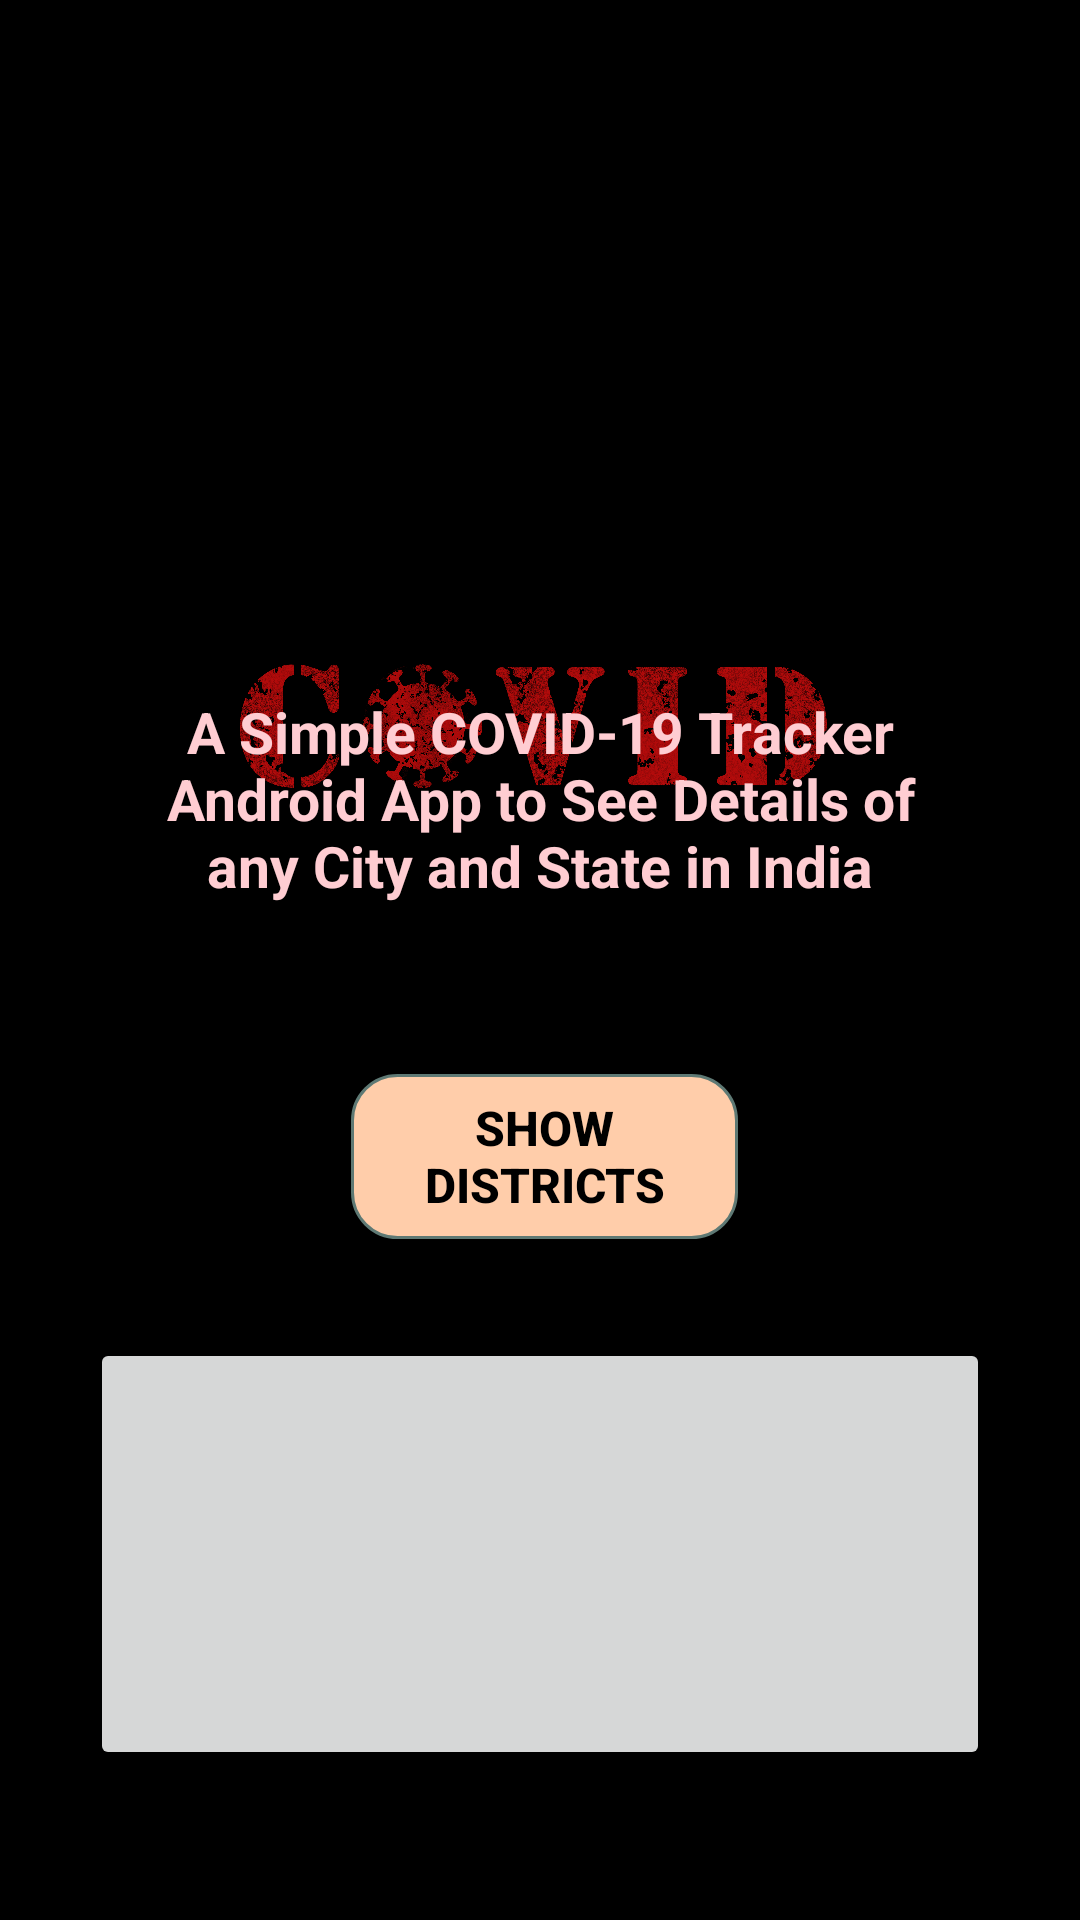

Write the Android layout XML for this screen, with the resource values it uses.
<!-- AndroidManifest.xml: application theme Theme.AppCompat.DayNight -->
<!-- res/layout/second_activity.xml -->
<?xml version="1.0" encoding="utf-8"?>
<RelativeLayout xmlns:android="http://schemas.android.com/apk/res/android"
    xmlns:app="http://schemas.android.com/apk/res-auto"
    android:layout_width="match_parent"
    android:layout_height="match_parent"
    android:background="#000000">

    <ImageView
        android:layout_width="193dp"
        android:layout_height="255dp"
        android:layout_alignParentStart="true"
        android:layout_alignParentTop="true"
        android:layout_alignParentEnd="true"
        android:layout_alignParentBottom="true"
        android:layout_marginStart="189dp"
        android:layout_marginTop="21dp"
        android:layout_marginEnd="29dp"
        android:layout_marginBottom="615dp"
        android:background="@drawable/covid19" />

    <ImageView
        android:layout_width="wrap_content"
        android:layout_height="132dp"
        android:layout_alignParentStart="true"
        android:layout_alignParentTop="true"
        android:layout_alignParentEnd="true"
        android:layout_alignParentBottom="true"
        android:layout_marginStart="38dp"
        android:layout_marginTop="38dp"
        android:layout_marginEnd="253dp"
        android:layout_marginBottom="721dp"
        android:background="@drawable/covid19" />

    <ImageView

        android:layout_width="wrap_content"
        android:layout_height="388dp"
        android:layout_alignParentStart="true"
        android:layout_alignParentTop="true"
        android:layout_alignParentEnd="true"
        android:layout_alignParentBottom="true"
        android:layout_marginStart="68dp"
        android:layout_marginTop="172dp"
        android:layout_marginEnd="71dp"
        android:layout_marginBottom="331dp"
        android:background="@drawable/covidbackground" />

    <androidx.appcompat.widget.AppCompatButton
        android:id="@+id/allcities"
        android:layout_width="wrap_content"
        android:layout_height="55dp"
        android:layout_alignParentStart="true"
        android:layout_alignParentEnd="true"
        android:layout_alignParentBottom="true"
        android:layout_marginStart="117dp"
        android:layout_marginEnd="114dp"
        android:layout_marginBottom="227dp"
        android:background="@drawable/buttonbg"
        android:text="Show Districts"
        android:textColor="@color/black"
        android:textSize="16dp"
        android:textStyle="bold" />

    <TextView
        android:layout_width="wrap_content"
        android:layout_height="88dp"
        android:layout_below="@+id/null"
        android:layout_alignParentStart="true"
        android:layout_alignParentEnd="true"
        android:layout_alignParentBottom="true"
        android:layout_marginStart="45dp"
        android:layout_marginTop="-78dp"
        android:layout_marginEnd="45dp"
        android:layout_marginBottom="321dp"
        android:text="A Simple COVID-19 Tracker Android App to See Details of any City
and State in India"
        android:textAlignment="center"
        android:textColor="#FFCDD2"
        android:textSize="19dp"
        android:textStyle="bold" />

    <ImageButton
        android:id="@+id/ib1"
        android:layout_width="wrap_content"
        android:layout_height="144dp"
        android:layout_alignParentStart="true"
        android:layout_alignParentEnd="true"
        android:layout_alignParentBottom="true"
        android:layout_marginStart="30dp"

        android:layout_marginEnd="30dp"
        android:layout_marginBottom="50dp"
        android:src="@drawable/home" />
</RelativeLayout>
<!-- resources referenced by this layout -->
<resources>
  <!-- drawable buttonbg (drawable) -->
  <?xml version="1.0" encoding="utf-8"?>
  <selector xmlns:android="http://schemas.android.com/apk/res/android">
      <item >
          <shape android:shape="rectangle"  >
              <corners android:radius="15dp" />
              <stroke android:width="1dip" android:color="#5e7974" />
              <solid android:color="#FFCDAA"/>
          </shape>
      </item>
  </selector>
  <!-- drawable covidbackground: png bitmap (drawable, 712392 bytes) -->
  <!-- not gathered from this repository: default colours our renderer supplied (Android Studio template values) -->
  <color name="black">#FF000000</color>
</resources>
